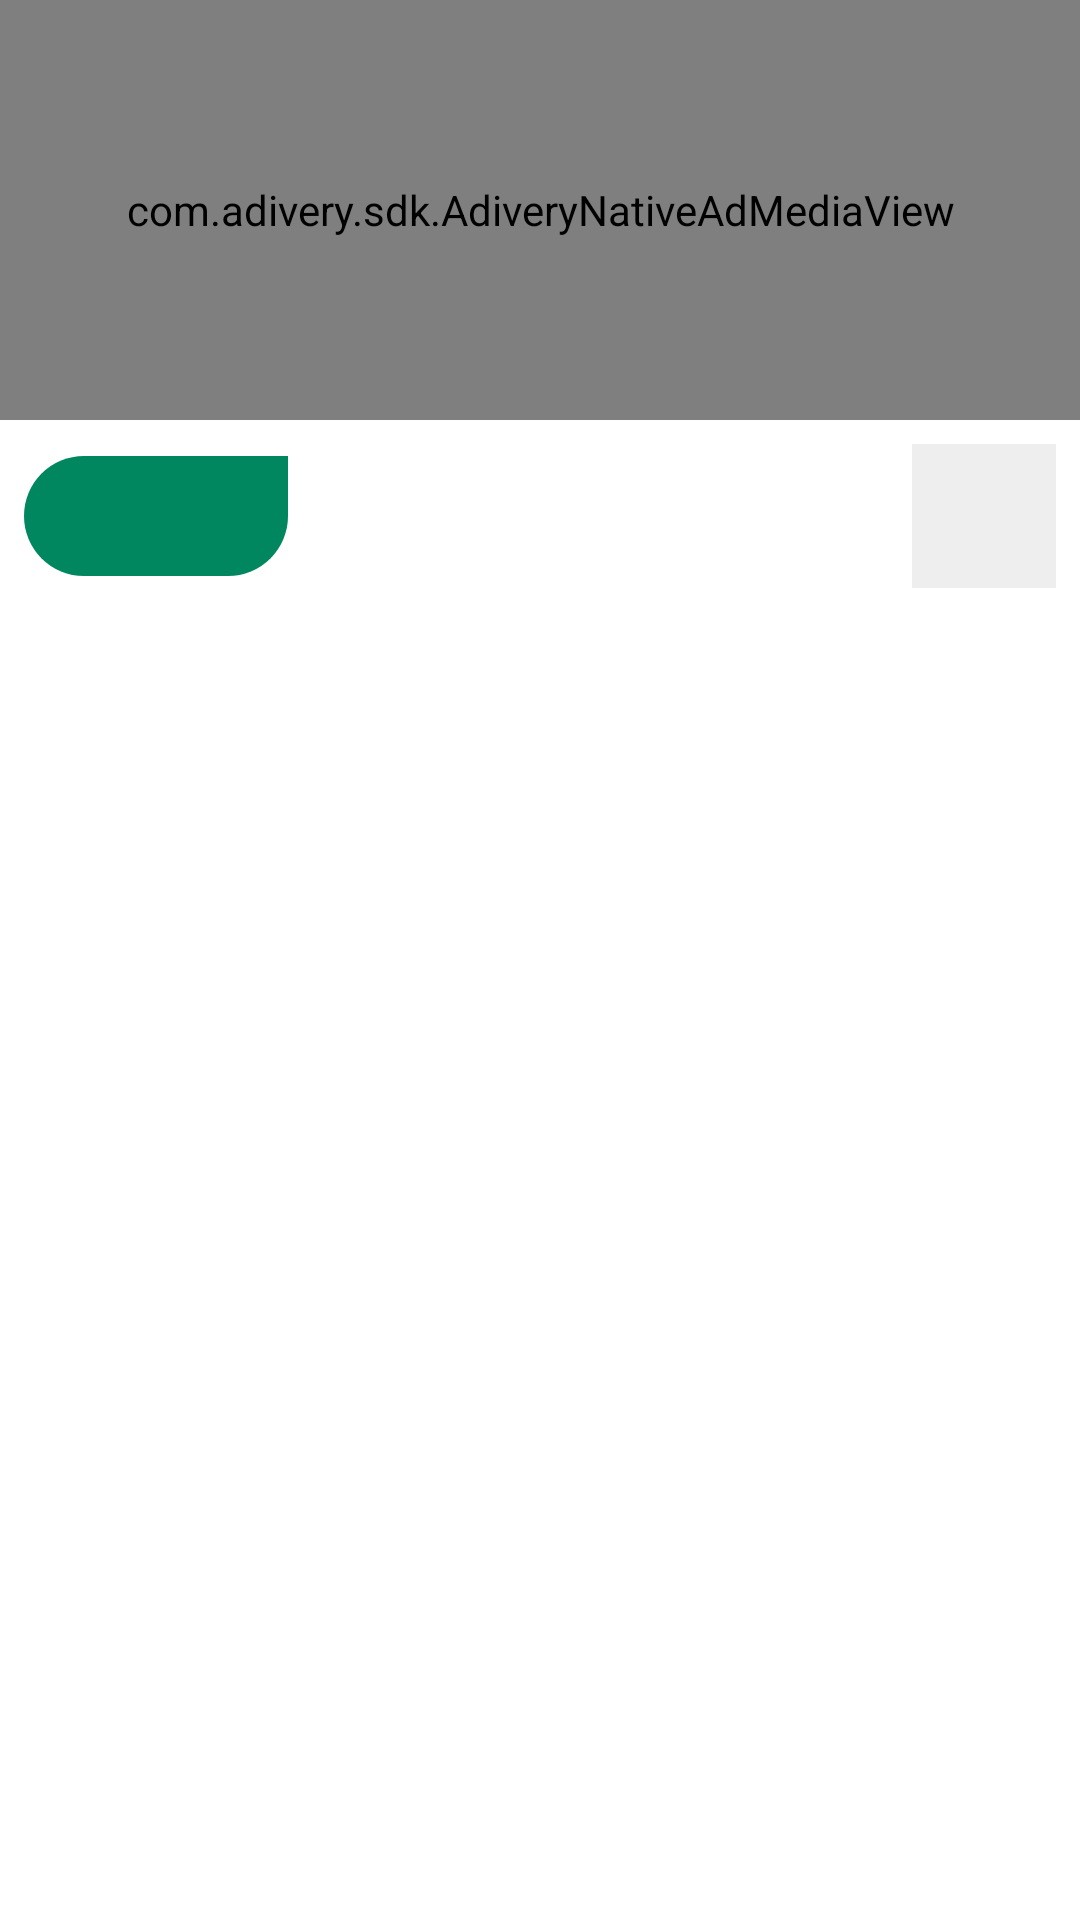

Here is an Android app screen rendered from its layout file. Give the layout XML and the strings, colors and styles it references.
<!-- AndroidManifest.xml: application theme Theme.MyApplication -->
<!-- res/layout/ads_native_adivery_type4.xml -->
<?xml version="1.0" encoding="utf-8"?>
<FrameLayout xmlns:android="http://schemas.android.com/apk/res/android"
    android:id="@+id/adivery_wrapper"
    android:layout_width="match_parent"
    android:layout_height="wrap_content"
    android:layoutDirection="rtl"
    android:background="#ffffff">

    <LinearLayout
        android:layout_width="match_parent"
        android:layout_height="wrap_content"
        android:orientation="vertical">

        <com.adivery.sdk.AdiveryNativeAdMediaView
            android:id="@+id/adivery_image"
            android:layout_width="match_parent"
            android:layout_height="140dp"
            android:background="#EEEEEE" />

        <LinearLayout
            android:layout_width="match_parent"
            android:layout_height="wrap_content"
            android:gravity="center_vertical"
            android:orientation="horizontal"
            android:padding="8dp">

            <ImageView
                android:id="@+id/adivery_icon"
                android:layout_width="48dp"
                android:layout_height="48dp"
                android:background="#EEEEEE"
                android:contentDescription="Ad Icon"
                android:scaleType="centerCrop" />

            <TextView
                android:id="@+id/adivery_headline"
                android:layout_width="0dp"
                android:layout_height="wrap_content"
                android:layout_marginStart="8dp"
                android:layout_weight="1"
                android:fontFamily="@font/font_medium"
                android:textColor="#333333"
                android:textSize="14sp"
                android:textStyle="bold" />

            <TextView
                android:id="@+id/adivery_description"
                android:layout_width="0dp"
                android:layout_height="0dp"
                android:fontFamily="@font/font_regular"
                android:textSize="12sp"
                android:visibility="gone" />

            
            
            
            
            

            <Button
                android:id="@+id/adivery_call_to_action"
                android:layout_width="wrap_content"
                android:stateListAnimator="@null"
                android:elevation="0dp"
                android:layout_height="40dp"
                android:background="@drawable/btn_ads_background"
                android:fontFamily="@font/font_medium"
                android:paddingHorizontal="12dp"
                android:paddingVertical="6dp"
                android:textColor="#FFFFFF"
                android:textSize="12dp" />
        </LinearLayout>
    </LinearLayout>
</FrameLayout>
<!-- resources referenced by this layout -->
<resources>
  <!-- drawable btn_ads_background (drawable) -->
  <?xml version="1.0" encoding="utf-8"?>
  <shape xmlns:android="http://schemas.android.com/apk/res/android">
  <corners android:bottomLeftRadius="50dp"
      android:bottomRightRadius="50dp"
      android:topLeftRadius="50dp"
      android:topRightRadius="0dp"/>
      <solid android:color="#00875f"/>
  </shape>
  <style name="Theme.MyApplication" parent="Theme.AppCompat.Light.NoActionBar" />
</resources>
